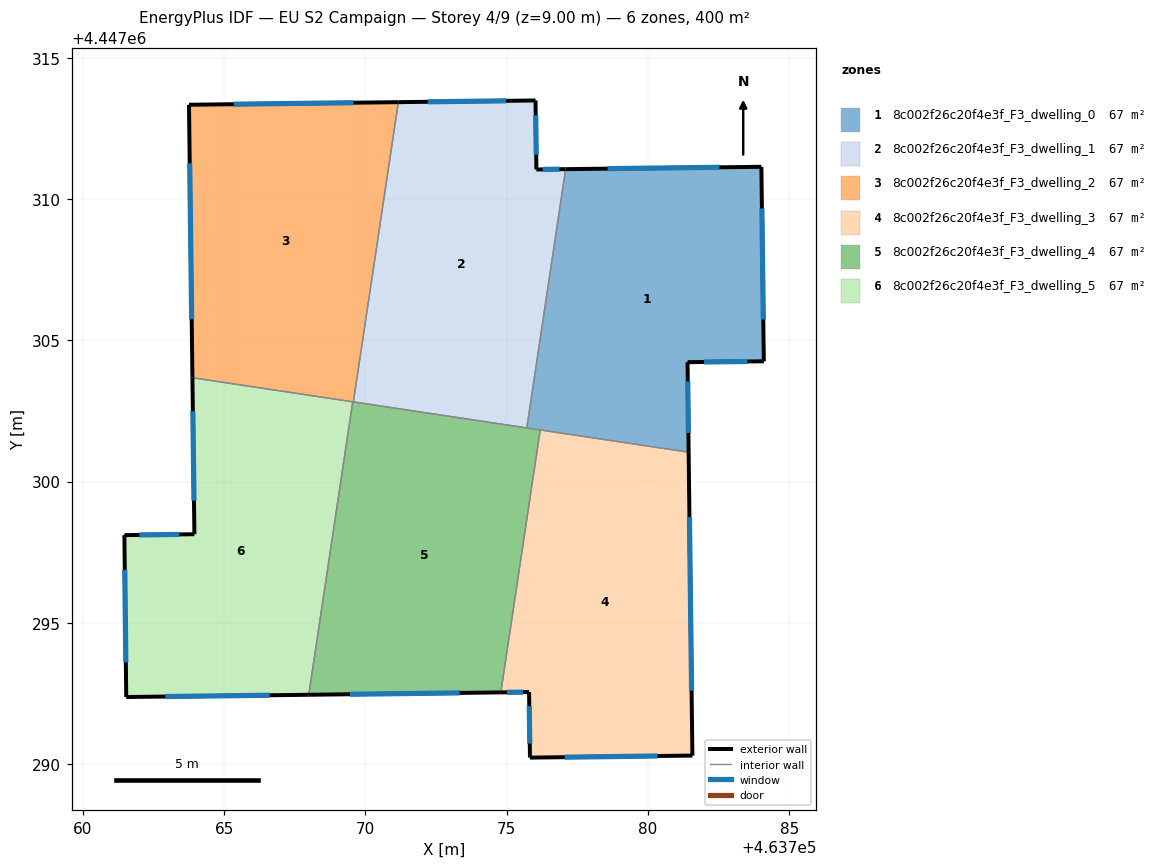
=== STOREY PLAN SPEC (per zone: floor XY polygon, exterior-wall plan segments, windows/doors) ===
zone 1: 8c002f26c20f4e3f_F3_dwelling_0  (66.7 m²)
  floor: (463784.01, 4447311.14) (463784.09, 4447304.26) (463781.40, 4447304.22) (463781.43, 4447301.04) (463775.71, 4447301.90) (463777.08, 4447311.06)
  exterior wall: (463781.43, 4447301.04) – (463781.40, 4447304.22)  [3.2 m]
    window: (463781.43, 4447301.72) – (463781.40, 4447303.54)  [3.1 m²]
  exterior wall: (463784.01, 4447311.14) – (463777.08, 4447311.06)  [6.9 m]
    window: (463782.53, 4447311.12) – (463778.57, 4447311.07)  [6.8 m²]
  exterior wall: (463784.09, 4447304.26) – (463784.01, 4447311.14)  [6.9 m]
    window: (463784.08, 4447305.73) – (463784.03, 4447309.66)  [6.7 m²]
  exterior wall: (463781.40, 4447304.22) – (463784.09, 4447304.26)  [2.7 m]
    window: (463781.97, 4447304.23) – (463783.52, 4447304.25)  [2.6 m²]
  interior walls: 3
zone 2: 8c002f26c20f4e3f_F3_dwelling_1  (66.7 m²)
  floor: (463776.02, 4447313.49) (463776.05, 4447311.04) (463777.08, 4447311.06) (463775.71, 4447301.90) (463769.57, 4447302.82) (463771.16, 4447313.43)
  exterior wall: (463776.02, 4447313.49) – (463771.16, 4447313.43)  [4.9 m]
    window: (463774.98, 4447313.47) – (463772.20, 4447313.44)  [4.8 m²]
  exterior wall: (463776.05, 4447311.04) – (463776.02, 4447313.49)  [2.4 m]
    window: (463776.04, 4447311.57) – (463776.02, 4447312.96)  [2.4 m²]
  exterior wall: (463777.08, 4447311.06) – (463776.05, 4447311.04)  [1.0 m]
    window: (463776.86, 4447311.05) – (463776.27, 4447311.05)  [1.0 m²]
  interior walls: 3
zone 3: 8c002f26c20f4e3f_F3_dwelling_2  (66.7 m²)
  floor: (463771.16, 4447313.43) (463769.57, 4447302.82) (463763.88, 4447303.67) (463763.76, 4447313.33)
  exterior wall: (463763.76, 4447313.33) – (463763.88, 4447303.67)  [9.7 m]
    window: (463763.78, 4447311.27) – (463763.85, 4447305.74)  [9.5 m²]
  exterior wall: (463771.16, 4447313.43) – (463763.76, 4447313.33)  [7.4 m]
    window: (463769.58, 4447313.41) – (463765.34, 4447313.35)  [7.3 m²]
  interior walls: 3
zone 4: 8c002f26c20f4e3f_F3_dwelling_3  (66.7 m²)
  floor: (463781.43, 4447301.04) (463781.57, 4447290.31) (463775.82, 4447290.23) (463775.79, 4447292.55) (463774.79, 4447292.54) (463776.18, 4447301.83)
  exterior wall: (463781.57, 4447290.31) – (463781.43, 4447301.04)  [10.7 m]
    window: (463781.54, 4447292.61) – (463781.46, 4447298.74)  [10.5 m²]
  exterior wall: (463775.82, 4447290.23) – (463781.57, 4447290.31)  [5.7 m]
    window: (463777.05, 4447290.25) – (463780.34, 4447290.29)  [5.6 m²]
  exterior wall: (463775.79, 4447292.55) – (463775.82, 4447290.23)  [2.3 m]
    window: (463775.80, 4447292.06) – (463775.81, 4447290.73)  [2.3 m²]
  exterior wall: (463774.79, 4447292.54) – (463775.79, 4447292.55)  [1.0 m]
    window: (463775.00, 4447292.54) – (463775.58, 4447292.55)  [1.0 m²]
  interior walls: 2
zone 5: 8c002f26c20f4e3f_F3_dwelling_4  (66.7 m²)
  floor: (463776.18, 4447301.83) (463774.79, 4447292.54) (463767.99, 4447292.46) (463769.55, 4447302.82)
  exterior wall: (463767.99, 4447292.46) – (463774.79, 4447292.54)  [6.8 m]
    window: (463769.45, 4447292.47) – (463773.33, 4447292.52)  [6.7 m²]
  interior walls: 5
zone 6: 8c002f26c20f4e3f_F3_dwelling_5  (66.7 m²)
  floor: (463769.55, 4447302.82) (463767.99, 4447292.46) (463761.53, 4447292.38) (463761.47, 4447298.11) (463763.95, 4447298.14) (463763.88, 4447303.67)
  exterior wall: (463763.88, 4447303.67) – (463763.95, 4447298.14)  [5.5 m]
    window: (463763.89, 4447302.49) – (463763.93, 4447299.32)  [5.4 m²]
  exterior wall: (463761.53, 4447292.38) – (463767.99, 4447292.46)  [6.5 m]
    window: (463762.92, 4447292.39) – (463766.61, 4447292.44)  [6.3 m²]
  exterior wall: (463761.47, 4447298.11) – (463761.53, 4447292.38)  [5.7 m]
    window: (463761.48, 4447296.88) – (463761.52, 4447293.60)  [5.6 m²]
  exterior wall: (463763.95, 4447298.14) – (463761.47, 4447298.11)  [2.5 m]
    window: (463763.42, 4447298.13) – (463762.00, 4447298.11)  [2.4 m²]
  interior walls: 2

=== DERIVED (storey summary) ===
Building: EU S2 Campaign
Storey: 4 of 9  (floor level z = 9.00 m)
Storey gross floor area: 400.0 m²
Zones on this storey: 6
  - 8c002f26c20f4e3f_F3_dwelling_0: floor 66.7 m²; exterior wall 19.7 m (59.1 m²); 4 window(s) 19.3 m²; WWR 32.7%
  - 8c002f26c20f4e3f_F3_dwelling_1: floor 66.7 m²; exterior wall 8.3 m (25.0 m²); 3 window(s) 8.2 m²; WWR 32.7%
  - 8c002f26c20f4e3f_F3_dwelling_2: floor 66.7 m²; exterior wall 17.1 m (51.2 m²); 2 window(s) 16.7 m²; WWR 32.7%
  - 8c002f26c20f4e3f_F3_dwelling_3: floor 66.7 m²; exterior wall 19.8 m (59.4 m²); 4 window(s) 19.4 m²; WWR 32.7%
  - 8c002f26c20f4e3f_F3_dwelling_4: floor 66.7 m²; exterior wall 6.8 m (20.4 m²); 1 window(s) 6.7 m²; WWR 32.7%
  - 8c002f26c20f4e3f_F3_dwelling_5: floor 66.7 m²; exterior wall 20.2 m (60.6 m²); 4 window(s) 19.8 m²; WWR 32.7%
Zone adjacency (shared interzone walls):
  - 8c002f26c20f4e3f_F3_dwelling_0 ↔ 8c002f26c20f4e3f_F3_dwelling_1
  - 8c002f26c20f4e3f_F3_dwelling_0 ↔ 8c002f26c20f4e3f_F3_dwelling_3
  - 8c002f26c20f4e3f_F3_dwelling_0 ↔ 8c002f26c20f4e3f_F3_dwelling_4
  - 8c002f26c20f4e3f_F3_dwelling_1 ↔ 8c002f26c20f4e3f_F3_dwelling_2
  - 8c002f26c20f4e3f_F3_dwelling_1 ↔ 8c002f26c20f4e3f_F3_dwelling_4
  - 8c002f26c20f4e3f_F3_dwelling_2 ↔ 8c002f26c20f4e3f_F3_dwelling_4
  - 8c002f26c20f4e3f_F3_dwelling_2 ↔ 8c002f26c20f4e3f_F3_dwelling_5
  - 8c002f26c20f4e3f_F3_dwelling_3 ↔ 8c002f26c20f4e3f_F3_dwelling_4
  - 8c002f26c20f4e3f_F3_dwelling_4 ↔ 8c002f26c20f4e3f_F3_dwelling_5